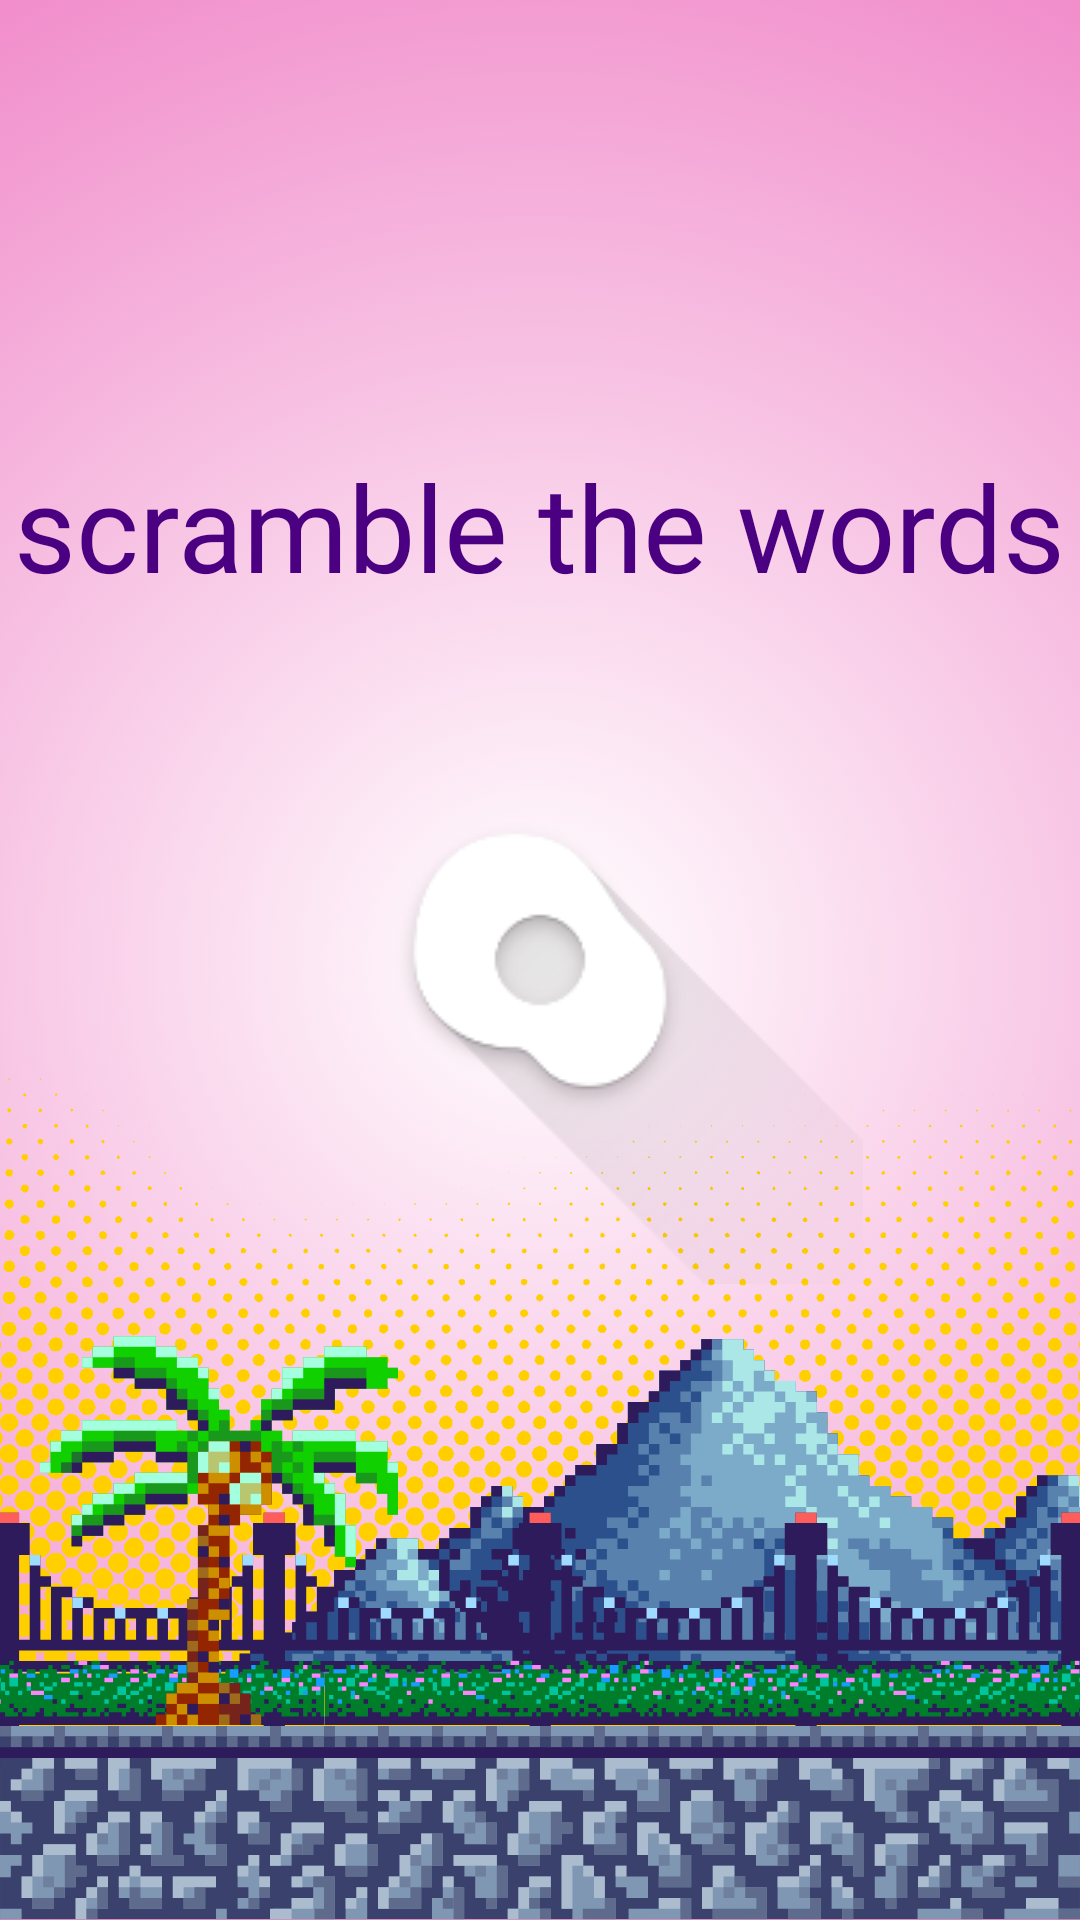

Layout XML and referenced resources for this Android screen:
<!-- AndroidManifest.xml: activity theme Theme.AppCompat.Light.NoActionBar -->
<!-- res/layout/activity_main.xml -->
<?xml version="1.0" encoding="utf-8"?>
<RelativeLayout
    xmlns:android="http://schemas.android.com/apk/res/android"
    xmlns:app="http://schemas.android.com/apk/res-auto"
    xmlns:tools="http://schemas.android.com/tools"
    android:id="@+id/idRLContainer"
    android:layout_width="match_parent"
    android:layout_height="match_parent"
    android:background="@drawable/bg_beach_main"
    tools:context=".MainActivity">

    
    <TextView
        android:id="@+id/idTVText"
        android:layout_width="wrap_content"
        android:layout_height="wrap_content"
        android:text="scramble the words"
        android:textSize="40sp"
        android:fontFamily="@font/yay_holiday"
        android:textColor="@color/dark_purple"
        android:layout_centerHorizontal="true"
        android:layout_above="@id/idIVLogo"
       />
    <ImageView
        android:id="@+id/idIVLogo"
        android:layout_width="wrap_content"
        android:layout_height="wrap_content"
        android:layout_centerInParent="true"
        android:layout_margin="10dp"
        android:padding="-20dp"
        android:src="@drawable/ic_launcher_foreground"
        app:tint="@color/dark_purple" />

    
    <ProgressBar
        android:id="@+id/idPBLoading"
        android:layout_width="wrap_content"
        android:layout_height="wrap_content"
        android:layout_below="@id/idIVLogo"
        android:layout_centerHorizontal="true"
        android:layout_marginTop="20dp"
        android:indeterminateTint="@color/white" />

</RelativeLayout>
<!-- resources referenced by this layout -->
<resources>
  <color name="dark_purple">#4B0082</color>
  <color name="white">#FFFFFFFF</color>
  <!-- drawable bg_beach_main: png bitmap (drawable, 494732 bytes) -->
  <!-- drawable ic_launcher_foreground: png bitmap (drawable, 8206 bytes) -->
</resources>
